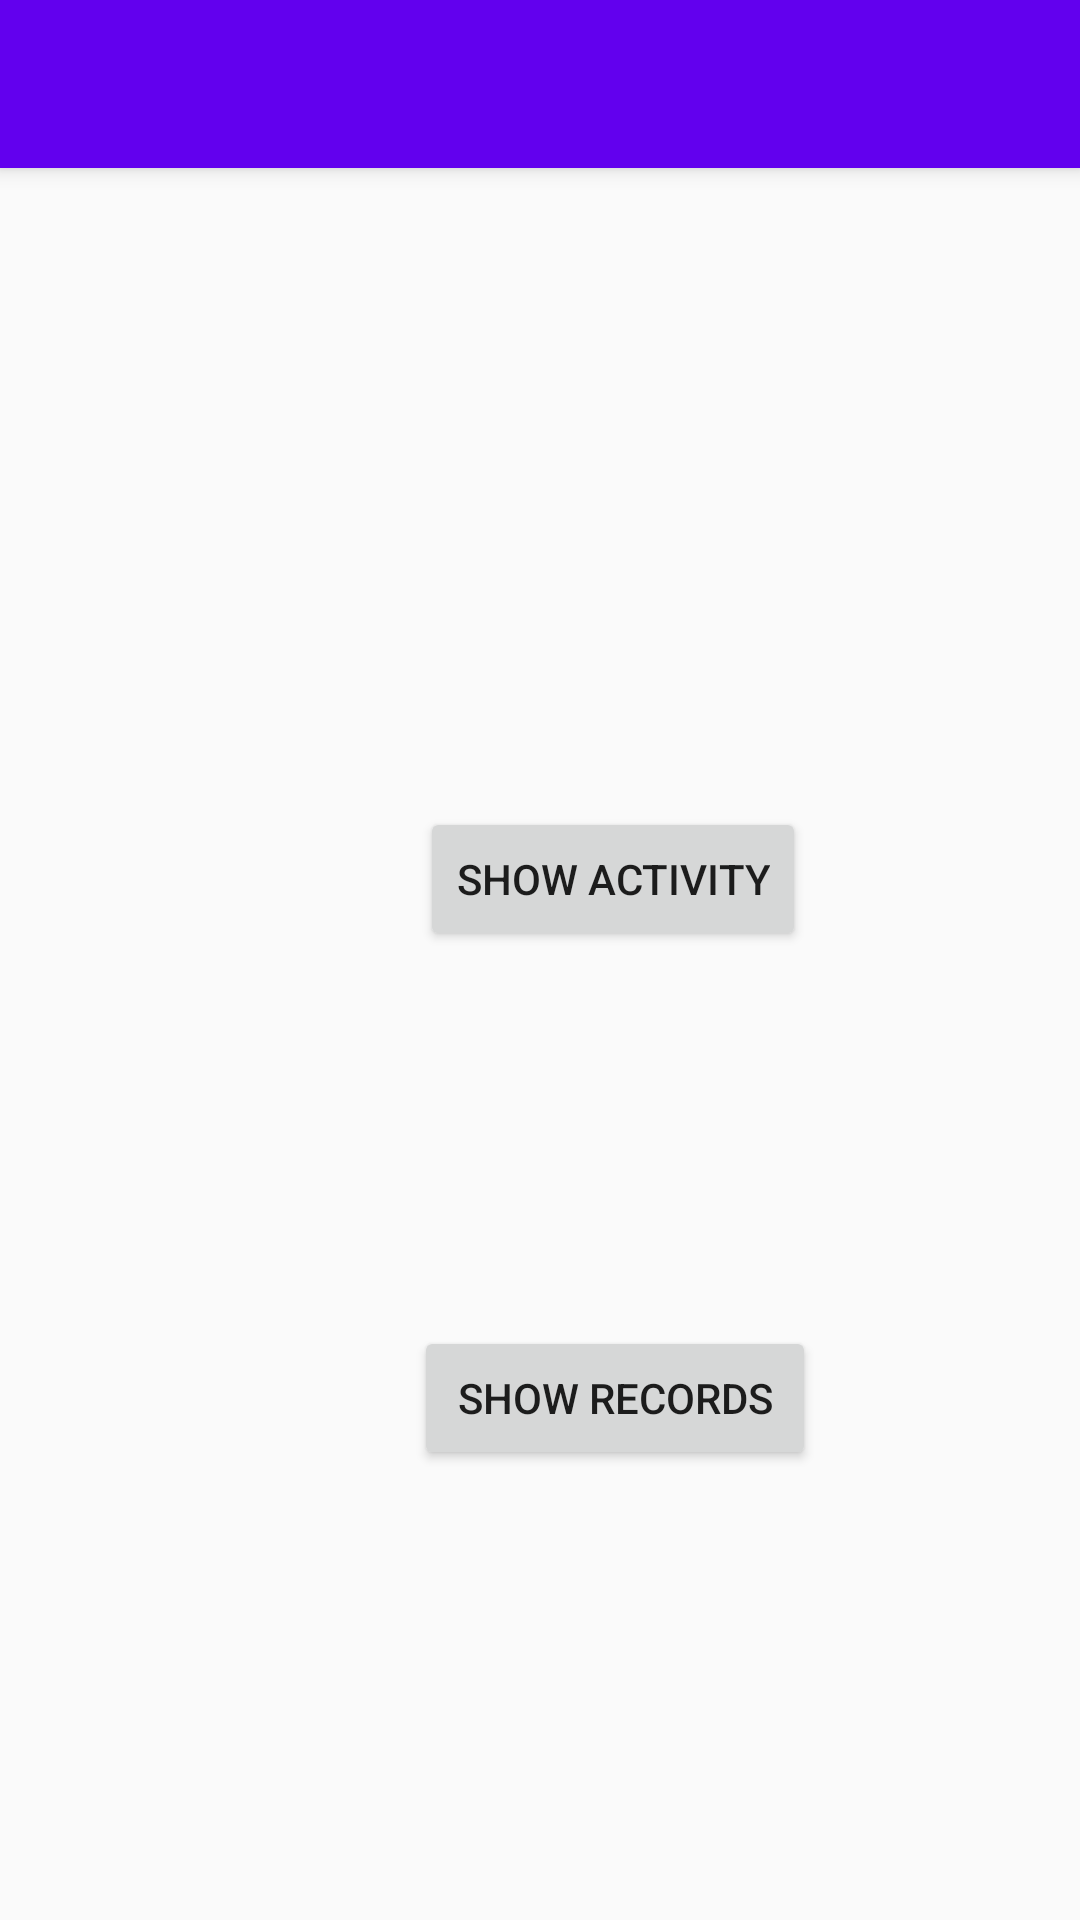

Write the Android layout XML for this screen, with the resource values it uses.
<!-- AndroidManifest.xml: application theme AppTheme -->
<!-- res/layout/activity_main.xml -->
<?xml version="1.0" encoding="utf-8"?>
<android.support.constraint.ConstraintLayout xmlns:android="http://schemas.android.com/apk/res/android"
    xmlns:app="http://schemas.android.com/apk/res-auto"
    xmlns:tools="http://schemas.android.com/tools"
    android:layout_width="match_parent"
    android:layout_height="match_parent"
    tools:context="com.example.myswimapp.MainActivity">

    <android.support.v7.widget.Toolbar
        android:id="@+id/my_toolbar"
        android:layout_width="match_parent"
        android:layout_height="?attr/actionBarSize"
        android:background="?attr/colorPrimary"
        android:elevation="4dp"
        android:theme="@style/ThemeOverlay.AppCompat.ActionBar"
        app:layout_constraintBottom_toTopOf="@+id/button"
        app:layout_constraintStart_toStartOf="parent"
        app:layout_constraintTop_toTopOf="parent"
        app:layout_constraintVertical_chainStyle="spread_inside"
        app:popupTheme="@style/ThemeOverlay.AppCompat.Light" />

    <Button
        android:id="@+id/button2"
        android:layout_width="134dp"
        android:layout_height="wrap_content"
        android:layout_marginStart="138dp"
        android:layout_marginLeft="138dp"
        android:layout_marginBottom="150dp"
        android:text="Show Records"
        app:layout_constraintBottom_toBottomOf="parent"
        app:layout_constraintStart_toStartOf="parent"
        app:layout_constraintTop_toBottomOf="@+id/button" />

    <Button
        android:id="@+id/button"
        android:layout_width="wrap_content"
        android:layout_height="wrap_content"
        android:layout_marginStart="140dp"
        android:layout_marginLeft="140dp"
        android:layout_marginTop="120dp"
        android:layout_marginBottom="32dp"
        android:text="Show Activity"
        app:layout_constraintBottom_toTopOf="@+id/button2"
        app:layout_constraintStart_toStartOf="parent"
        app:layout_constraintTop_toBottomOf="@+id/my_toolbar" />

</android.support.constraint.ConstraintLayout>
<!-- resources referenced by this layout -->
<resources>
  <style name="AppTheme" parent="Theme.AppCompat.Light.NoActionBar">
      
      <item name="colorPrimary">@color/colorPrimary</item>
      <item name="colorPrimaryDark">@color/colorPrimaryDark</item>
      <item name="preferenceTheme">@style/PreferenceThemeOverlay</item>
  </style>
  <!-- not gathered from this repository: default colours our renderer supplied (Android Studio template values) -->
  <color name="colorPrimary">#FF6200EE</color>
  <color name="colorPrimaryDark">#FF3700B3</color>
</resources>
